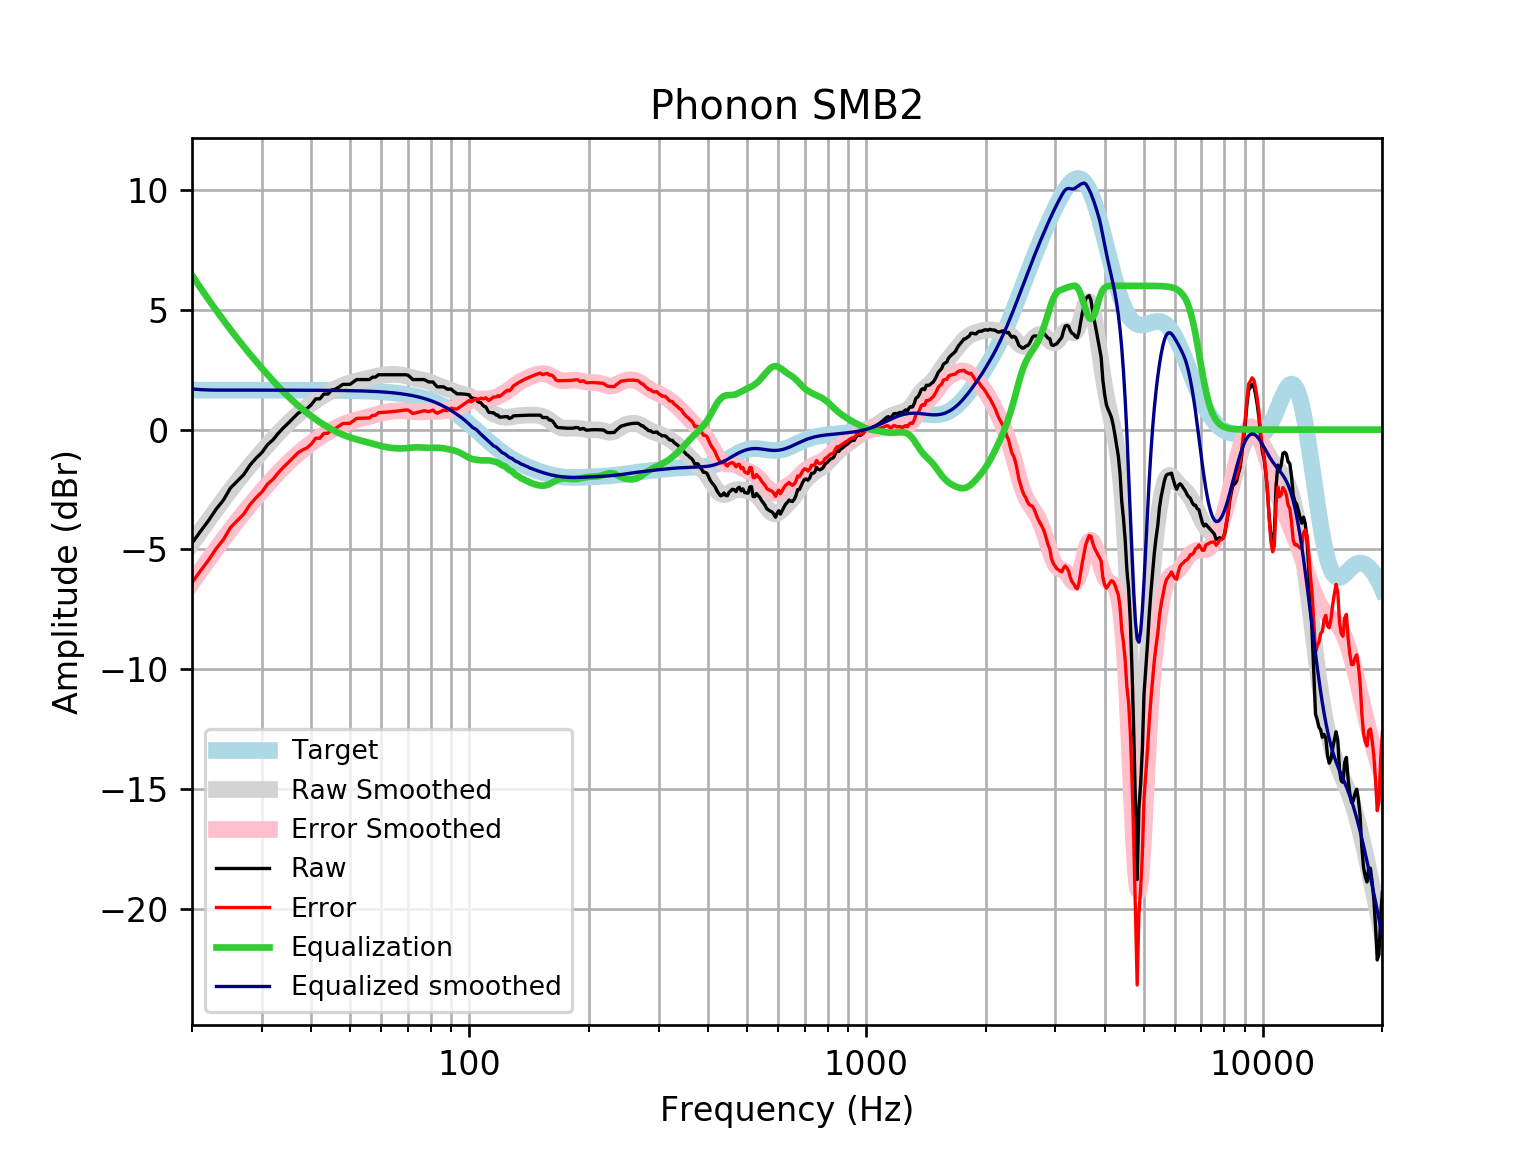

Values plotted in this chart, from the file beside it:
frequency, raw, error, smoothed, error_smoothed, equalization, equalized_raw, equalized_smoothed, target
20, -4.737, -6.385, -4.742, -6.39, 6.439, 1.702, 1.696, 1.648
21, -4.249, -5.897, -4.248, -5.896, 5.917, 1.668, 1.669, 1.648
22, -3.802, -5.449, -3.779, -5.427, 5.434, 1.632, 1.655, 1.648
23, -3.324, -4.971, -3.336, -4.984, 4.985, 1.661, 1.649, 1.648
24, -2.94, -4.588, -2.918, -4.566, 4.566, 1.626, 1.648, 1.648
25, -2.437, -4.085, -2.527, -4.175, 4.175, 1.738, 1.648, 1.648
26, -2.152, -3.8, -2.162, -3.81, 3.81, 1.657, 1.648, 1.648
27, -1.878, -3.526, -1.82, -3.468, 3.468, 1.589, 1.648, 1.648
28, -1.482, -3.129, -1.5, -3.147, 3.147, 1.666, 1.647, 1.647
29, -1.194, -2.841, -1.199, -2.846, 2.846, 1.652, 1.647, 1.647
30, -0.9571, -2.604, -0.9146, -2.562, 2.562, 1.605, 1.647, 1.647
31, -0.6269, -2.274, -0.6463, -2.293, 2.293, 1.666, 1.647, 1.647
32, -0.4258, -2.073, -0.3932, -2.04, 2.04, 1.614, 1.647, 1.647
33, -0.1515, -1.798, -0.1553, -1.802, 1.802, 1.65, 1.647, 1.647
34, 0.0771, -1.569, 0.0669, -1.579, 1.579, 1.656, 1.646, 1.646
35, 0.2782, -1.368, 0.2732, -1.373, 1.373, 1.651, 1.646, 1.646
36, 0.4846, -1.161, 0.4636, -1.182, 1.182, 1.666, 1.645, 1.645
37, 0.6805, -0.9644, 0.6386, -1.006, 1.006, 1.687, 1.645, 1.645
38, 0.7986, -0.8457, 0.7995, -0.8449, 0.8449, 1.644, 1.644, 1.644
39, 0.8817, -0.762, 0.9475, -0.6962, 0.6962, 1.578, 1.644, 1.644
40, 1.046, -0.5971, 1.084, -0.5587, 0.5587, 1.605, 1.643, 1.643
41, 1.282, -0.3597, 1.211, -0.4314, 0.4314, 1.714, 1.642, 1.642
42, 1.284, -0.3571, 1.328, -0.3132, 0.3132, 1.597, 1.641, 1.641
43, 1.485, -0.1548, 1.436, -0.204, 0.204, 1.689, 1.64, 1.64
44, 1.485, -0.1534, 1.535, -0.1034, 0.1034, 1.589, 1.639, 1.639
45, 1.656, 0.0193, 1.625, -0.01165, 0.01165, 1.668, 1.637, 1.637
46, 1.686, 0.0509, 1.707, 0.07142, -0.07142, 1.615, 1.635, 1.635
47, 1.787, 0.1534, 1.779, 0.1459, -0.1459, 1.641, 1.634, 1.633
48, 1.887, 0.2561, 1.843, 0.2121, -0.2121, 1.675, 1.631, 1.631
49, 1.887, 0.2585, 1.899, 0.2704, -0.2704, 1.617, 1.629, 1.629
50, 1.887, 0.2612, 1.948, 0.3218, -0.3218, 1.566, 1.626, 1.626
51, 1.988, 0.3649, 1.99, 0.3671, -0.3671, 1.621, 1.623, 1.623
52, 2.089, 0.4688, 2.028, 0.4077, -0.4077, 1.681, 1.62, 1.62
53, 2.089, 0.4726, 2.061, 0.4452, -0.4452, 1.643, 1.616, 1.616
54, 2.089, 0.4767, 2.093, 0.4809, -0.4809, 1.608, 1.612, 1.612
55, 2.089, 0.4814, 2.123, 0.5161, -0.5161, 1.573, 1.607, 1.607
56, 2.089, 0.4865, 2.154, 0.5514, -0.5514, 1.537, 1.602, 1.602
57, 2.189, 0.5927, 2.183, 0.5868, -0.5868, 1.602, 1.596, 1.596
58, 2.189, 0.5989, 2.212, 0.6215, -0.6215, 1.568, 1.59, 1.59
59, 2.29, 0.7063, 2.238, 0.6546, -0.6546, 1.635, 1.583, 1.583
60, 2.29, 0.7138, 2.261, 0.685, -0.685, 1.605, 1.576, 1.576
61, 2.29, 0.722, 2.28, 0.7117, -0.7117, 1.578, 1.568, 1.568
62, 2.29, 0.7309, 2.293, 0.7345, -0.7345, 1.555, 1.559, 1.559
63, 2.29, 0.7407, 2.302, 0.7532, -0.7532, 1.537, 1.549, 1.549
64, 2.29, 0.7513, 2.306, 0.7679, -0.7679, 1.522, 1.538, 1.538
65, 2.29, 0.7628, 2.305, 0.7785, -0.7785, 1.511, 1.527, 1.527
66, 2.29, 0.7753, 2.299, 0.7847, -0.7847, 1.505, 1.514, 1.514
67, 2.29, 0.7888, 2.287, 0.7862, -0.7862, 1.504, 1.501, 1.501
68, 2.29, 0.8034, 2.269, 0.783, -0.783, 1.507, 1.486, 1.486
69, 2.29, 0.8191, 2.246, 0.7756, -0.7756, 1.514, 1.471, 1.471
70, 2.272, 0.8187, 2.219, 0.7654, -0.7654, 1.507, 1.454, 1.454
71, 2.186, 0.7506, 2.19, 0.7545, -0.7545, 1.432, 1.436, 1.436
72, 2.089, 0.6725, 2.161, 0.7452, -0.7452, 1.343, 1.416, 1.416
73, 2.089, 0.6934, 2.135, 0.7394, -0.7394, 1.349, 1.395, 1.395
74, 2.089, 0.7156, 2.111, 0.7381, -0.7381, 1.35, 1.373, 1.373
75, 2.089, 0.7394, 2.09, 0.741, -0.741, 1.348, 1.349, 1.349
76, 2.089, 0.7646, 2.071, 0.7466, -0.7466, 1.342, 1.324, 1.324
77, 2.089, 0.7914, 2.05, 0.7528, -0.7528, 1.336, 1.297, 1.297
78, 2.036, 0.7668, 2.026, 0.7575, -0.7575, 1.278, 1.269, 1.269
79, 1.988, 0.7491, 1.998, 0.7594, -0.7594, 1.229, 1.239, 1.239
... 553 more rows
